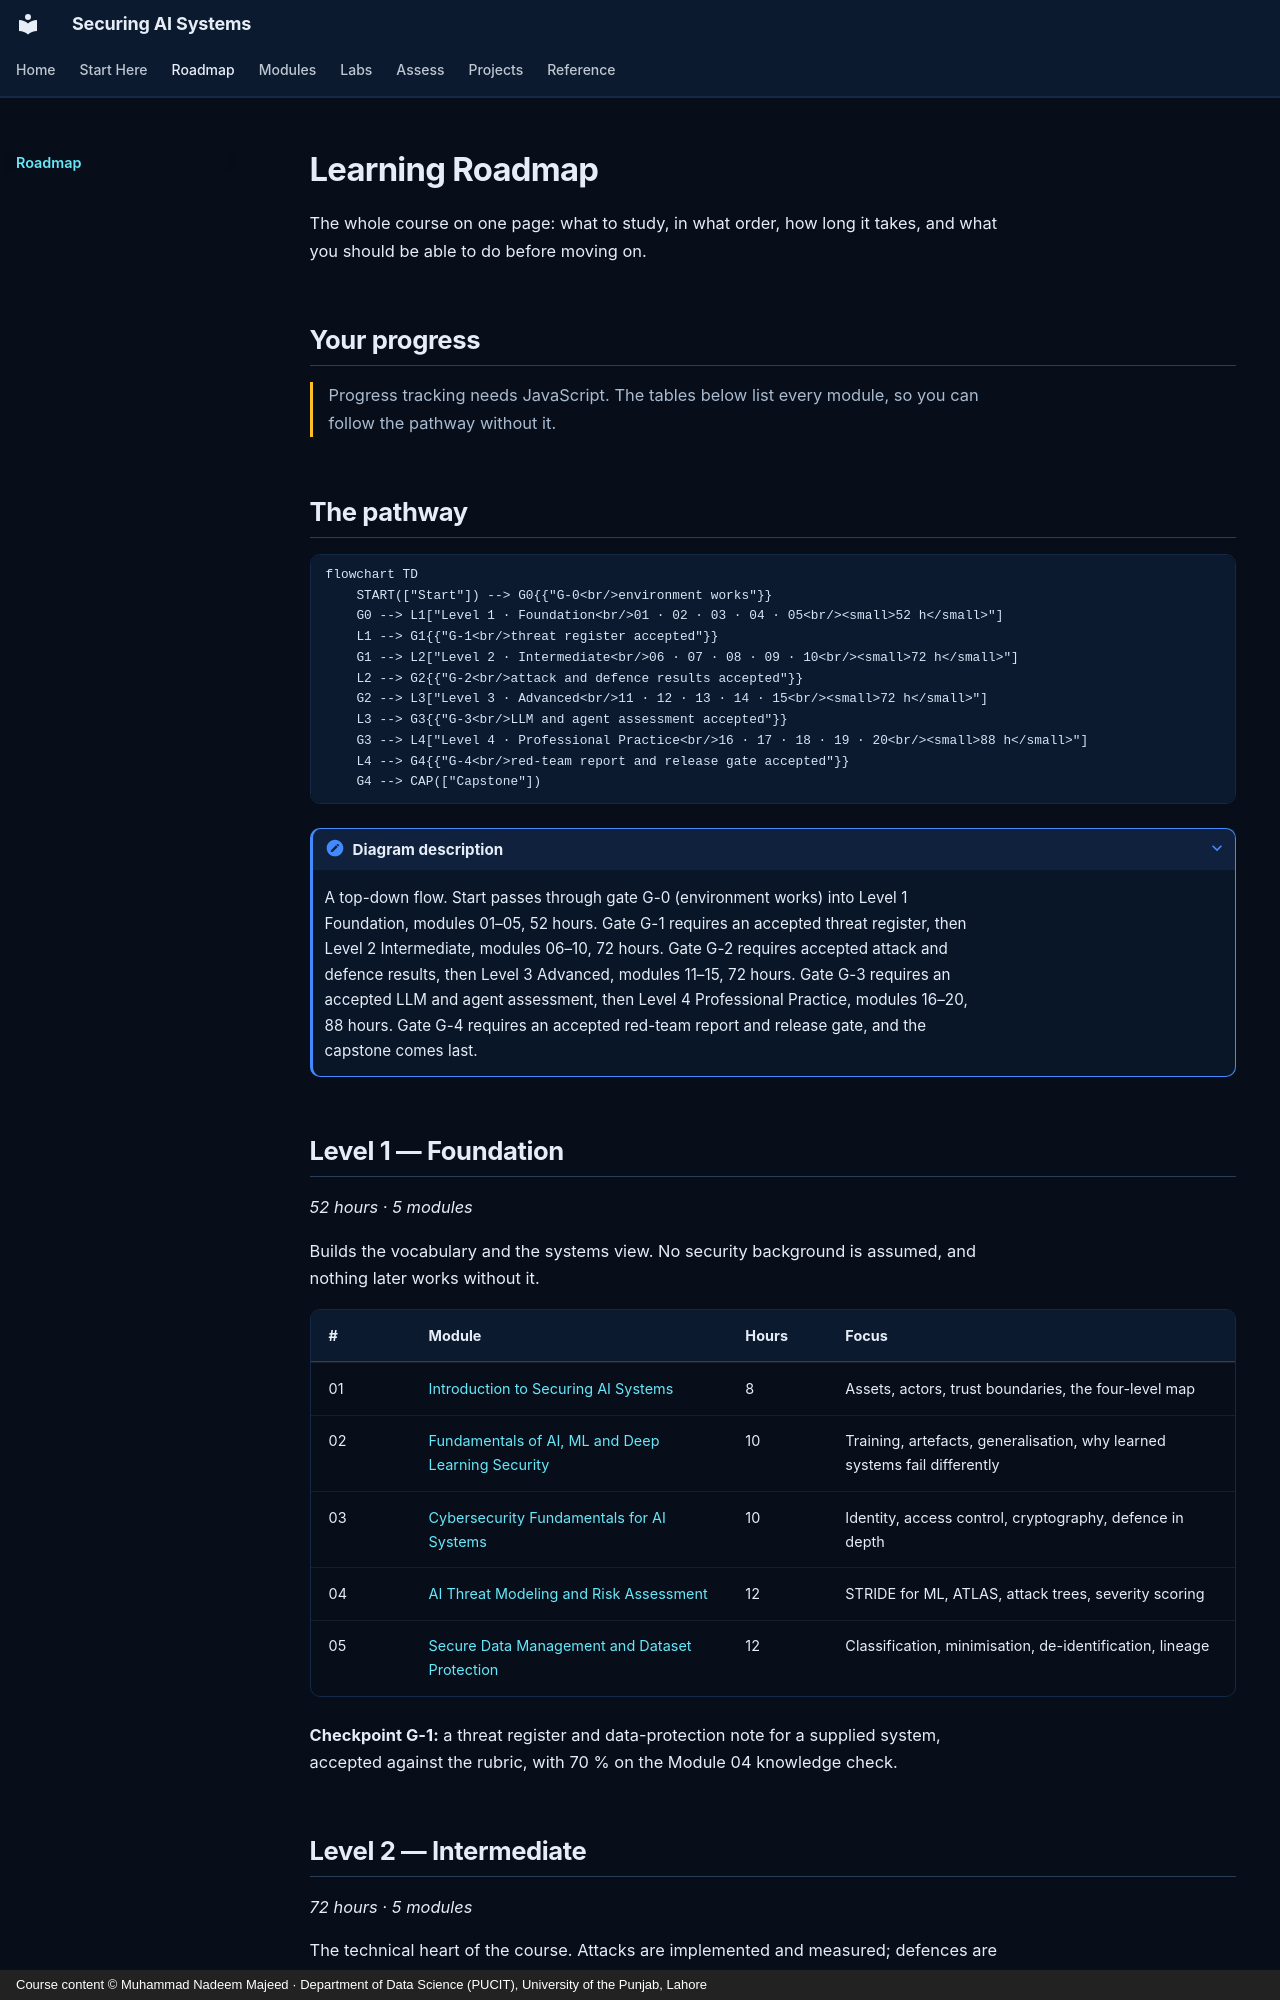

repository: nadeem-majeedch/Securing-AI-Systems · page: roadmap/index.html · generator: mkdocs · copyright: Course content © Muhammad Nadeem Majeed · Department of Data Science (PUCIT), University of the Punjab, Lahore

---
title: Learning Roadmap
description: The complete pathway through Securing AI Systems — four levels, hours, checkpoints and progress tracking.
hide:
  - toc
---

# Learning Roadmap

The whole course on one page: what to study, in what order, how long it takes, and what you should be able to do before moving on.

## Your progress

<div data-sas-overview>
<noscript>
<p class="sas-noscript">Progress tracking needs JavaScript. The tables below list every module, so you can follow the pathway without it.</p>
</noscript>
</div>

## The pathway

```mermaid
flowchart TD
    START(["Start"]) --> G0{{"G-0<br/>environment works"}}
    G0 --> L1["Level 1 · Foundation<br/>01 · 02 · 03 · 04 · 05<br/><small>52 h</small>"]
    L1 --> G1{{"G-1<br/>threat register accepted"}}
    G1 --> L2["Level 2 · Intermediate<br/>06 · 07 · 08 · 09 · 10<br/><small>72 h</small>"]
    L2 --> G2{{"G-2<br/>attack and defence results accepted"}}
    G2 --> L3["Level 3 · Advanced<br/>11 · 12 · 13 · 14 · 15<br/><small>72 h</small>"]
    L3 --> G3{{"G-3<br/>LLM and agent assessment accepted"}}
    G3 --> L4["Level 4 · Professional Practice<br/>16 · 17 · 18 · 19 · 20<br/><small>88 h</small>"]
    L4 --> G4{{"G-4<br/>red-team report and release gate accepted"}}
    G4 --> CAP(["Capstone"])
```

??? note "Diagram description"
    A top-down flow. Start passes through gate G-0 (environment works) into Level 1 Foundation, modules 01–05, 52 hours. Gate G-1 requires an accepted threat register, then Level 2 Intermediate, modules 06–10, 72 hours. Gate G-2 requires accepted attack and defence results, then Level 3 Advanced, modules 11–15, 72 hours. Gate G-3 requires an accepted LLM and agent assessment, then Level 4 Professional Practice, modules 16–20, 88 hours. Gate G-4 requires an accepted red-team report and release gate, and the capstone comes last.

## Level 1 — Foundation

*52 hours · 5 modules*

Builds the vocabulary and the systems view. No security background is assumed, and nothing later works without it.

| # | Module | Hours | Focus |
|---|---|---|---|
| 01 | [Introduction to Securing AI Systems](modules/01-introduction.md) | 8 | Assets, actors, trust boundaries, the four-level map |
| 02 | [Fundamentals of AI, ML and Deep Learning Security](modules/02-ml-security-fundamentals.md) | 10 | Training, artefacts, generalisation, why learned systems fail differently |
| 03 | [Cybersecurity Fundamentals for AI Systems](modules/03-cybersecurity-fundamentals.md) | 10 | Identity, access control, cryptography, defence in depth |
| 04 | [AI Threat Modeling and Risk Assessment](modules/04-threat-modeling.md) | 12 | STRIDE for ML, ATLAS, attack trees, severity scoring |
| 05 | [Secure Data Management and Dataset Protection](modules/05-secure-data-management.md) | 12 | Classification, minimisation, de-identification, lineage |

**Checkpoint G-1:** a threat register and data-protection note for a supplied system, accepted against the rubric, with 70 % on the Module 04 knowledge check.
